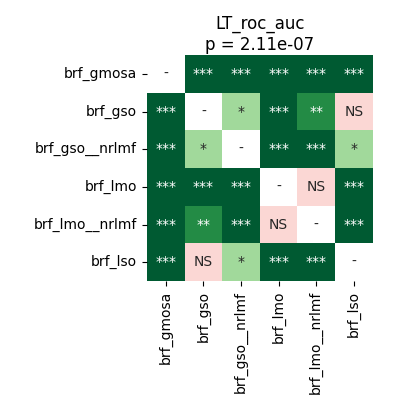

The file beside this chart, header and first rows:
	brf_gmosa	brf_gso	brf_gso__nrlmf	brf_lmo	brf_lmo__nrlmf	brf_lso
brf_gmosa	1.0	0.000327	9.1552734375e-05	9.1552734375e-05	9.1552734375e-05	9.1552734375e-05
brf_gso	0.000327	1.0	0.01268	0.0005086	0.002913	0.3191
brf_gso__nrlmf	9.1552734375e-05	0.01268	1.0	0.0006409	0.0005086	0.01268
brf_lmo	9.1552734375e-05	0.0005086	0.0006409	1.0	0.6322	0.0001526
brf_lmo__nrlmf	9.1552734375e-05	0.002913	0.0005086	0.6322	1.0	9.1552734375e-05
brf_lso	9.1552734375e-05	0.3191	0.01268	0.0001526	9.1552734375e-05	1.0
